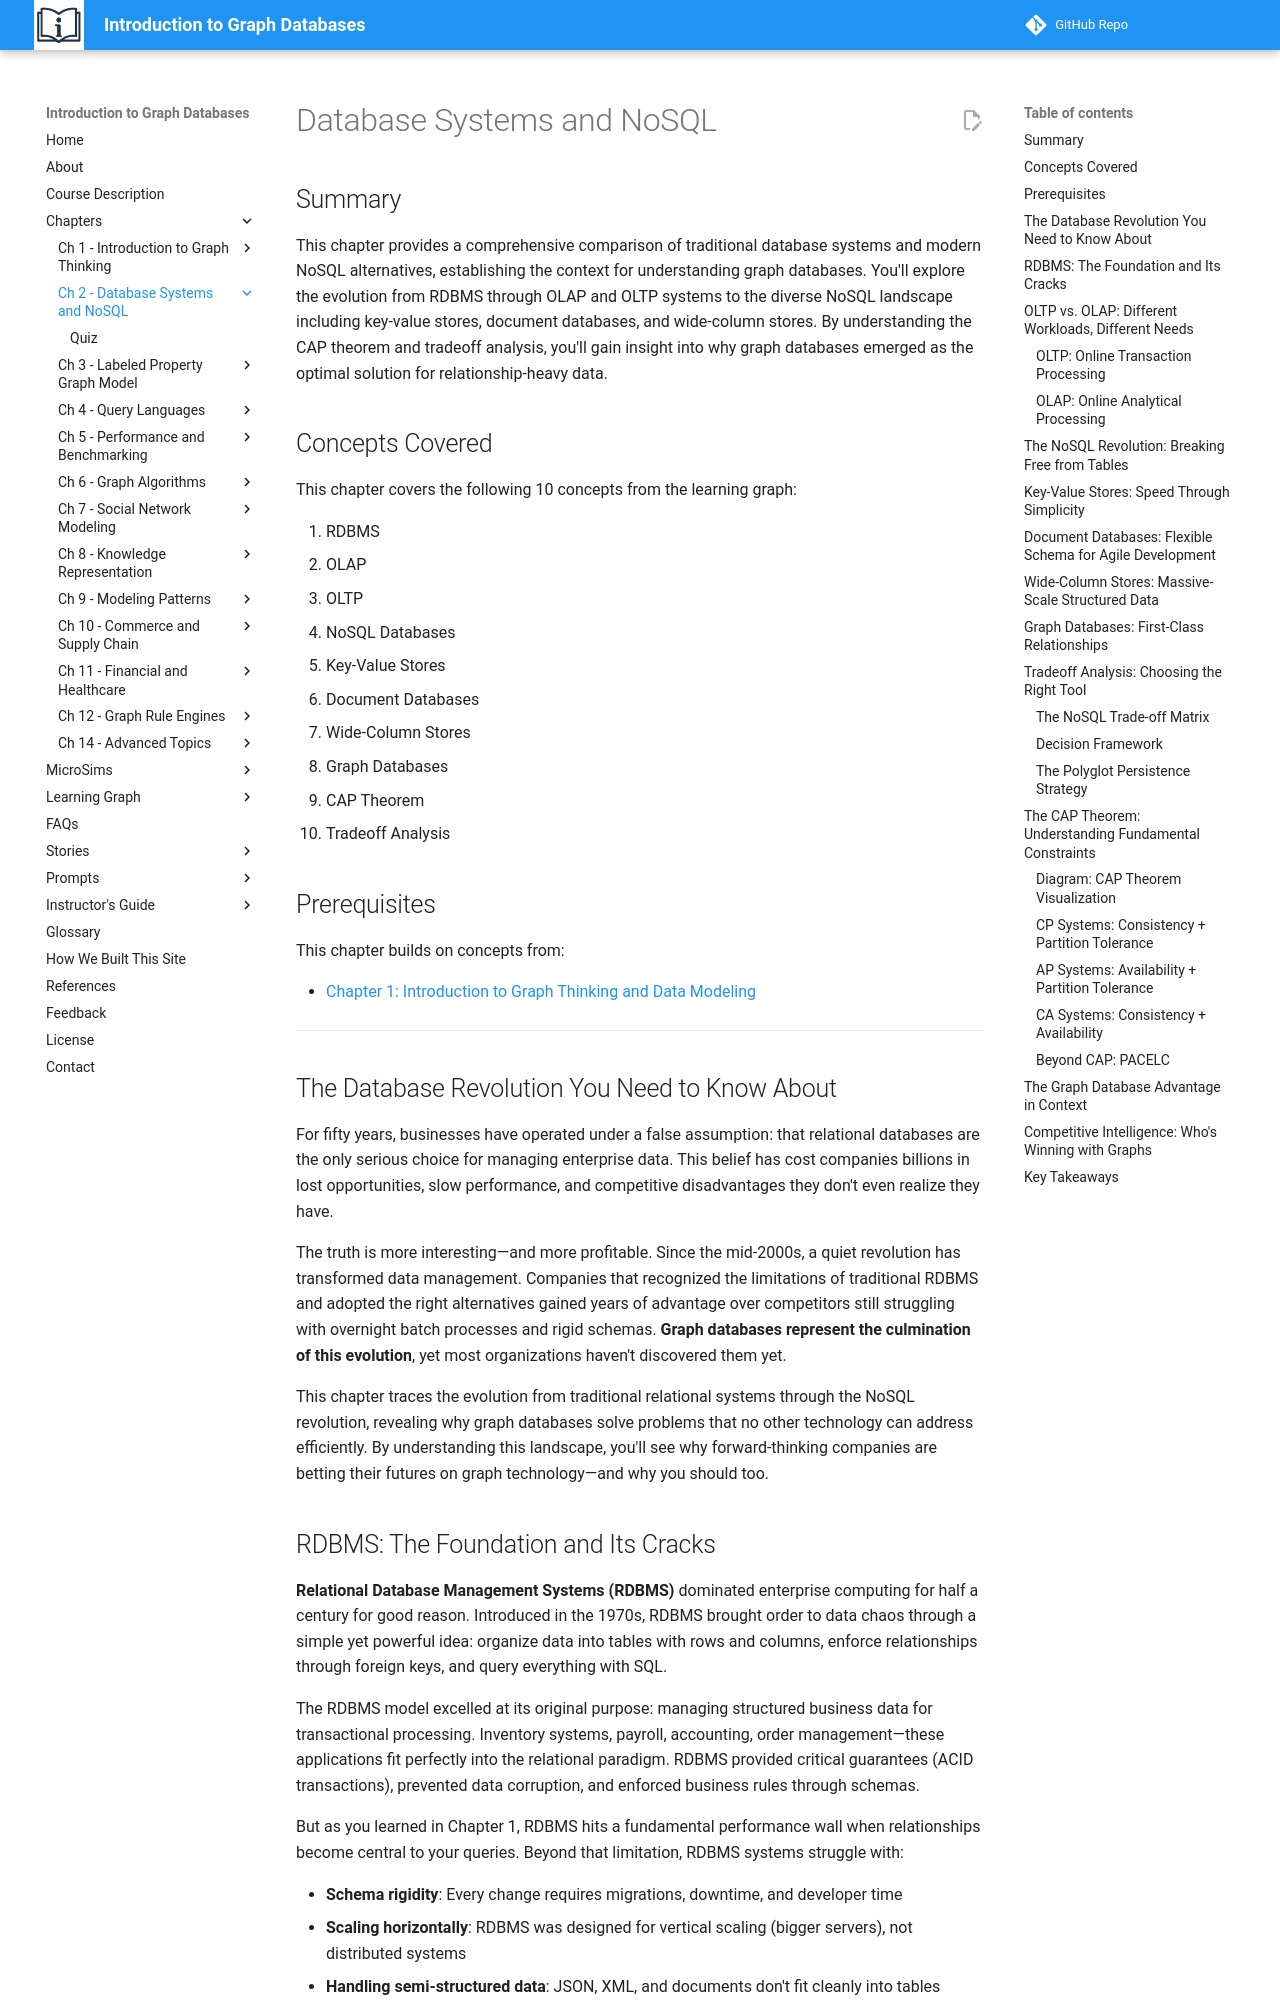

repository: dmccreary/intro-to-graph · page: chapters/02-database-systems-nosql/index.html · generator: mkdocs

# Database Systems and NoSQL

## Summary

This chapter provides a comprehensive comparison of traditional database systems and modern NoSQL alternatives, establishing the context for understanding graph databases. You'll explore the evolution from RDBMS through OLAP and OLTP systems to the diverse NoSQL landscape including key-value stores, document databases, and wide-column stores. By understanding the CAP theorem and tradeoff analysis, you'll gain insight into why graph databases emerged as the optimal solution for relationship-heavy data.

## Concepts Covered

This chapter covers the following 10 concepts from the learning graph:

1. RDBMS
2. OLAP
3. OLTP
4. NoSQL Databases
5. Key-Value Stores
6. Document Databases
7. Wide-Column Stores
8. Graph Databases
9. CAP Theorem
10. Tradeoff Analysis

## Prerequisites

This chapter builds on concepts from:

- [Chapter 1: Introduction to Graph Thinking and Data Modeling](../01-intro-graph-thinking-data-modeling/index.md)

---

## The Database Revolution You Need to Know About

For fifty years, businesses have operated under a false assumption: that relational databases are the only serious choice for managing enterprise data. This belief has cost companies billions in lost opportunities, slow performance, and competitive disadvantages they don't even realize they have.

The truth is more interesting—and more profitable. Since the mid-2000s, a quiet revolution has transformed data management. Companies that recognized the limitations of traditional RDBMS and adopted the right alternatives gained years of advantage over competitors still struggling with overnight batch processes and rigid schemas. **Graph databases represent the culmination of this evolution**, yet most organizations haven't discovered them yet.

This chapter traces the evolution from traditional relational systems through the NoSQL revolution, revealing why graph databases solve problems that no other technology can address efficiently. By understanding this landscape, you'll see why forward-thinking companies are betting their futures on graph technology—and why you should too.

## RDBMS: The Foundation and Its Cracks

**Relational Database Management Systems (RDBMS)** dominated enterprise computing for half a century for good reason. Introduced in the 1970s, RDBMS brought order to data chaos through a simple yet powerful idea: organize data into tables with rows and columns, enforce relationships through foreign keys, and query everything with SQL.

The RDBMS model excelled at its original purpose: managing structured business data for transactional processing. Inventory systems, payroll, accounting, order management—these applications fit perfectly into the relational paradigm. RDBMS provided critical guarantees (ACID transactions), prevented data corruption, and enforced business rules through schemas.

But as you learned in Chapter 1, RDBMS hits a fundamental performance wall when relationships become central to your queries. Beyond that limitation, RDBMS systems struggle with:

- **Schema rigidity**: Every change requires migrations, downtime, and developer time
- **Scaling horizontally**: RDBMS was designed for vertical scaling (bigger servers), not distributed systems
- **Handling semi-structured data**: JSON, XML, and documents don't fit cleanly into tables
- **Agile development**: Schema-first design conflicts with iterative development
- **Modern workload patterns**: Real-time analytics, recommendation engines, and fraud detection require different approaches

These limitations became critical as the internet grew, data volumes exploded, and businesses needed systems that could adapt quickly to changing requirements.
